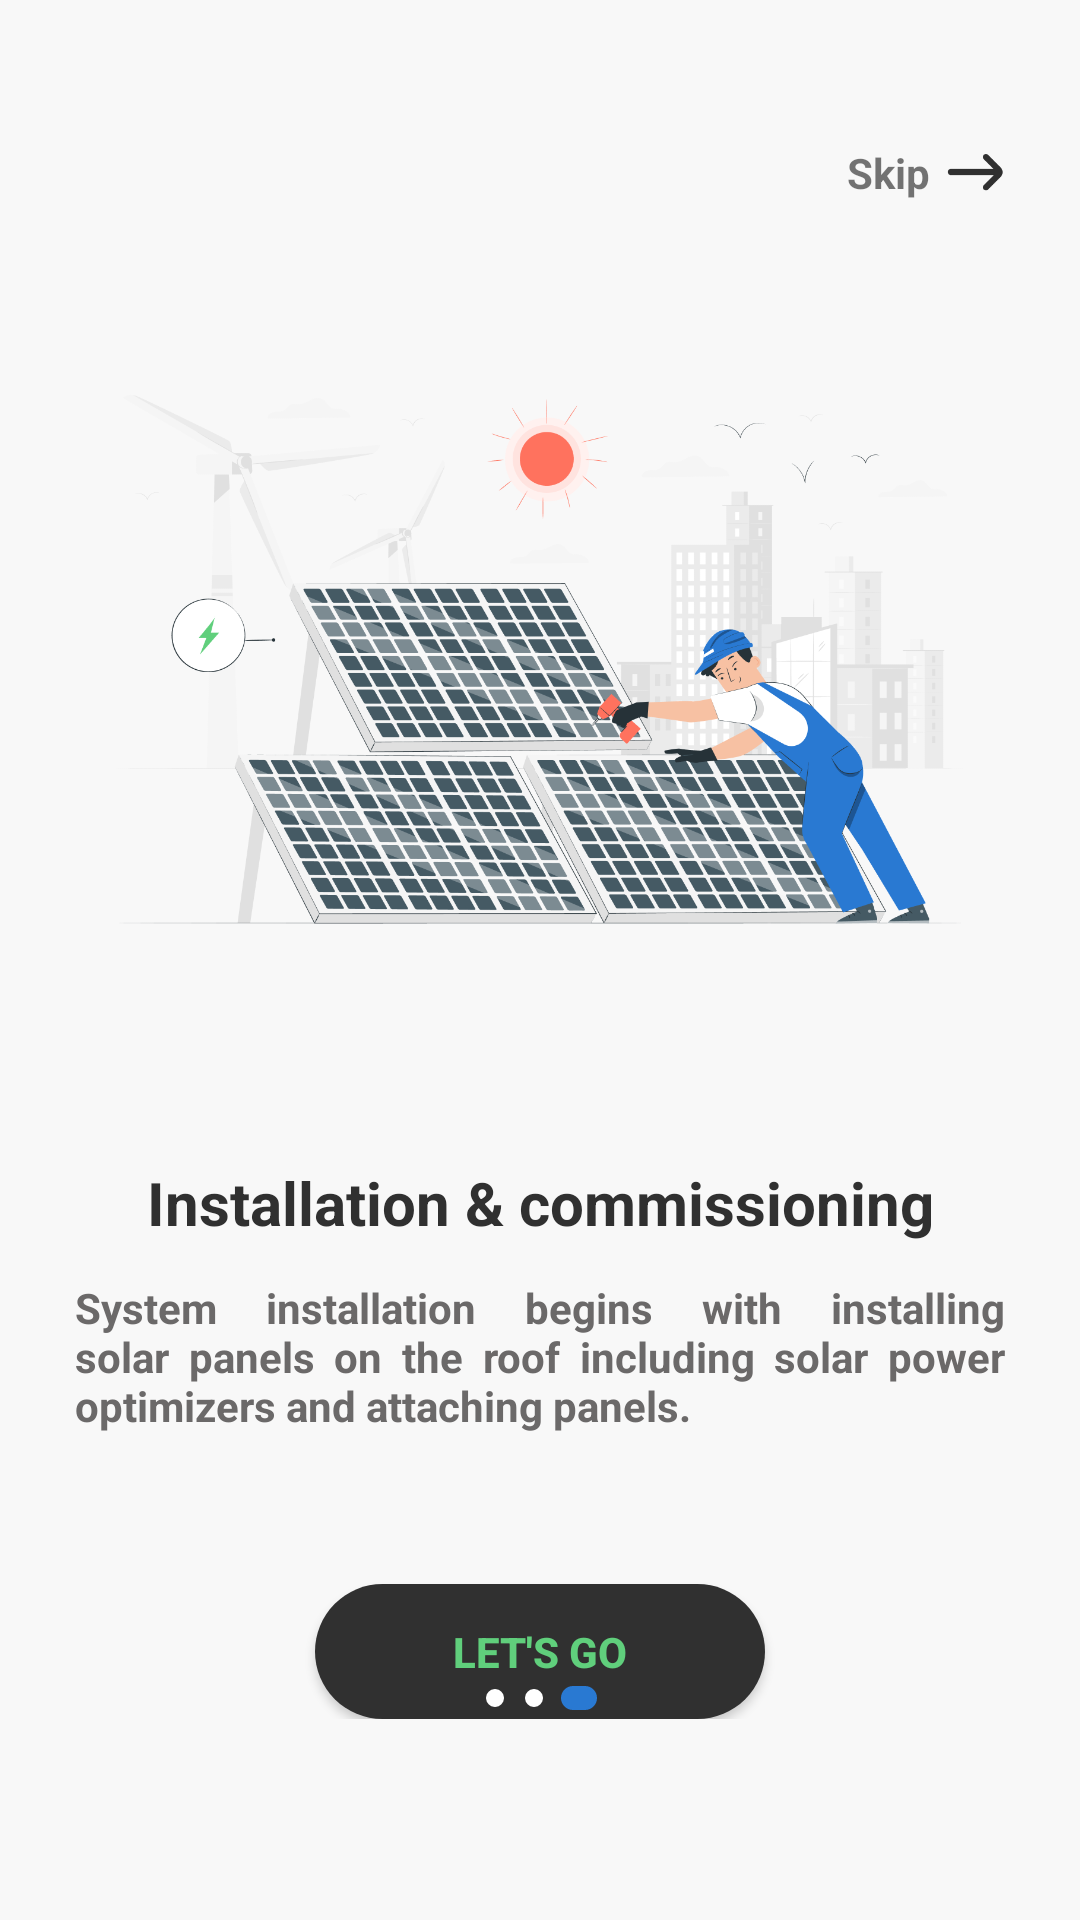

Reconstruct the res/layout file that produces this screen, plus the resources it refers to.
<!-- AndroidManifest.xml: application theme Theme.UEE_Project -->
<!-- res/layout/activity_on_boarding_screen3.xml -->
<?xml version="1.0" encoding="utf-8"?>
<androidx.constraintlayout.widget.ConstraintLayout xmlns:android="http://schemas.android.com/apk/res/android"
    xmlns:app="http://schemas.android.com/apk/res-auto"
    xmlns:tools="http://schemas.android.com/tools"
    android:layout_width="match_parent"
    android:layout_height="match_parent"
    android:background="@color/light_gray"
    tools:context=".OnBoardingScreen1">

    <androidx.constraintlayout.widget.ConstraintLayout
        android:id="@+id/skip_btn_s3"
        android:layout_width="wrap_content"
        android:layout_height="wrap_content"
        android:transitionName="skip_btn"
        android:layout_marginEnd="25dp"
        app:layout_constraintBottom_toTopOf="@+id/constraintLayout"
        app:layout_constraintEnd_toEndOf="parent">

        <TextView
            android:id="@+id/textView3"
            android:layout_width="wrap_content"
            android:layout_height="wrap_content"
            android:text="Skip"
            android:textStyle="bold"
            android:textSize="14sp"
            android:paddingEnd="5dp"
            app:layout_constraintBottom_toBottomOf="parent"
            app:layout_constraintStart_toStartOf="parent"
            app:layout_constraintTop_toTopOf="parent" />

        <ImageView
            android:layout_width="20dp"
            android:layout_height="20dp"
            android:src="@drawable/next_arrow"
            app:layout_constraintBottom_toBottomOf="parent"
            app:layout_constraintEnd_toEndOf="parent"
            app:layout_constraintStart_toEndOf="@+id/textView3"
            app:layout_constraintTop_toTopOf="parent"
            app:tint="#303030" />

    </androidx.constraintlayout.widget.ConstraintLayout>

    <androidx.constraintlayout.widget.ConstraintLayout
        android:id="@+id/constraintLayout"
        android:layout_width="wrap_content"
        android:layout_height="wrap_content"
        app:layout_constraintBottom_toBottomOf="parent"
        app:layout_constraintEnd_toEndOf="parent"
        app:layout_constraintStart_toStartOf="parent"
        app:layout_constraintTop_toTopOf="parent">

        <ImageView
            android:id="@+id/imageView"
            android:layout_width="300dp"
            android:layout_height="300dp"
            android:transitionName="big_img"
            android:src="@drawable/installation_img"
            app:layout_constraintEnd_toEndOf="parent"
            app:layout_constraintStart_toStartOf="parent"
            app:layout_constraintTop_toTopOf="parent" />

        <TextView
            android:id="@+id/textView"
            android:layout_width="wrap_content"
            android:layout_height="wrap_content"
            android:layout_marginTop="20dp"
            android:text="Installation &amp; commissioning"
            android:transitionName="title_txt"
            android:textColor="#303030"
            android:textSize="20sp"
            android:textStyle="bold"
            app:layout_constraintEnd_toEndOf="parent"
            app:layout_constraintStart_toStartOf="parent"
            app:layout_constraintTop_toBottomOf="@+id/imageView" />

        <TextView
            android:id="@+id/textView2"
            android:layout_width="wrap_content"
            android:layout_height="wrap_content"
            android:layout_marginTop="12dp"
            android:justificationMode="inter_word"
            android:paddingStart="25dp"
            android:paddingEnd="25dp"
            android:text="System installation begins with installing solar panels on the roof including solar power optimizers and attaching panels."
            android:textColor="#6B6969"
            android:transitionName="slogan_txt"
            android:textSize="14sp"
            android:textStyle="bold"
            app:layout_constraintEnd_toEndOf="parent"
            app:layout_constraintHorizontal_bias="1.0"
            app:layout_constraintStart_toStartOf="parent"
            app:layout_constraintTop_toBottomOf="@+id/textView"
            tools:targetApi="o" />

        <androidx.appcompat.widget.AppCompatButton
            android:id="@+id/next_btn_s3"
            android:layout_width="150dp"
            android:layout_height="45dp"
            android:layout_marginTop="50dp"
            android:background="@drawable/rect_button"
            android:transitionName="next_btn"
            android:text="Let's Go"
            android:textColor="#60CF7C"
            android:textSize="14sp"
            android:textStyle="bold"
            app:layout_constraintBottom_toBottomOf="parent"
            app:layout_constraintEnd_toEndOf="parent"
            app:layout_constraintStart_toStartOf="parent"
            app:layout_constraintTop_toBottomOf="@+id/textView2" />

    </androidx.constraintlayout.widget.ConstraintLayout>

    <androidx.appcompat.widget.LinearLayoutCompat
        android:layout_width="wrap_content"
        android:layout_height="wrap_content"
        android:orientation="horizontal"
        android:layout_marginBottom="70dp"
        app:layout_constraintBottom_toBottomOf="parent"
        app:layout_constraintEnd_toEndOf="parent"
        app:layout_constraintStart_toStartOf="parent">

        <ImageView
            android:id="@+id/page_indicator1_s3"
            android:layout_width="8dp"
            android:layout_height="8dp"
            android:transitionName="page_indicator1"
            android:background="@drawable/on_boarding_page_indicator"
            app:layout_constraintBottom_toBottomOf="parent"
            app:layout_constraintEnd_toEndOf="parent"
            app:layout_constraintStart_toStartOf="parent" />

        <ImageView
            android:id="@+id/page_indicator2_s3"
            android:layout_width="8dp"
            android:layout_height="8dp"
            android:layout_marginStart="5dp"
            android:transitionName="page_indicator2"
            android:background="@drawable/on_boarding_page_indicator"
            app:layout_constraintBottom_toBottomOf="parent"
            app:layout_constraintEnd_toEndOf="parent"
            app:layout_constraintStart_toStartOf="parent" />

        <ImageView
            android:id="@+id/page_indicator3_s3"
            android:layout_width="12dp"
            android:layout_height="8dp"
            android:layout_marginStart="5dp"
            android:transitionName="page_indicator3"
            android:background="@drawable/on_boarding_curr_page_indicator"
            app:layout_constraintBottom_toBottomOf="parent"
            app:layout_constraintEnd_toEndOf="parent"
            app:layout_constraintStart_toStartOf="parent" />

    </androidx.appcompat.widget.LinearLayoutCompat>

</androidx.constraintlayout.widget.ConstraintLayout>
<!-- resources referenced by this layout -->
<resources>
  <color name="light_gray">#F8F8F8</color>
  <!-- drawable installation_img: png bitmap (drawable, 203473 bytes) -->
  <!-- drawable next_arrow: png bitmap (drawable, 911 bytes) -->
  <!-- drawable on_boarding_curr_page_indicator (drawable) -->
  <?xml version="1.0" encoding="utf-8"?>
  <selector xmlns:android="http://schemas.android.com/apk/res/android">
      <item android:state_pressed="false">
          <shape android:shape="rectangle">
              <corners android:radius="25dp"/>
              <stroke android:color="#2979D2" android:width="1dp"/>
              <solid android:color="#2979D2"/>
          </shape>
      </item>
      <item android:state_pressed="true">
          <shape android:shape="rectangle">
              <corners android:radius="25dp"/>
              <stroke android:color="#2979D2" android:width="1dp"/>
              <solid android:color="#2979D2"/>
          </shape>
      </item>
  </selector>
  <!-- drawable on_boarding_page_indicator (drawable) -->
  <?xml version="1.0" encoding="utf-8"?>
  <selector xmlns:android="http://schemas.android.com/apk/res/android">
      <item android:state_pressed="false">
          <shape android:shape="oval">
              <corners android:radius="25dp"/>
              <stroke android:color="#303030" android:width="1dp"/>
              <solid android:color="@color/white"/>
          </shape>
      </item>
      <item android:state_pressed="true">
          <shape android:shape="oval">
              <corners android:radius="25dp"/>
              <stroke android:color="#303030" android:width="1dp"/>
              <solid android:color="@color/white"/>
          </shape>
      </item>
  </selector>
  <!-- drawable rect_button (drawable) -->
  <?xml version="1.0" encoding="utf-8"?>
  <selector xmlns:android="http://schemas.android.com/apk/res/android">
      <item android:state_pressed="false">
          <shape android:shape="rectangle">
              <solid android:color="#303030"/>
              <corners android:radius="50dp"/>
          </shape>
      </item>
      <item android:state_pressed="true">
          <shape android:shape="rectangle">
              <solid android:color="#FFFFFF"/>
              <corners android:radius="50dp"/>
          </shape>
      </item>
  </selector>
  <style name="Theme.UEE_Project" parent="Theme.MaterialComponents.DayNight.NoActionBar">
          
          <item name="colorPrimary">@color/black</item>
          <item name="colorPrimaryVariant">@color/purple_700</item>
          <item name="colorOnPrimary">@color/black</item>
          
          <item name="colorSecondary">@color/light_gray</item>
          <item name="colorSecondaryVariant">@color/teal_700</item>
          <item name="colorOnSecondary">@color/black</item>
          
          <item name="android:statusBarColor" tools:targetApi="l">?attr/colorPrimaryVariant</item>
          
          <item name="colorOnSurface">@color/light_gray</item>
          <item name="colorError">@color/red</item>
          <item name="android:textColorPrimary">@color/black</item>
          <item name="android:windowTranslucentStatus">true</item>
          <item name="android:windowTranslucentNavigation">true</item>
          <item name="android:windowDisablePreview">true</item>
      </style>
  <color name="white">#FFFFFFFF</color>
  <color name="black">#FF000000</color>
  <color name="purple_700">#FF3700B3</color>
  <color name="teal_700">#FF018786</color>
  <color name="red">#ff0000</color>
</resources>
